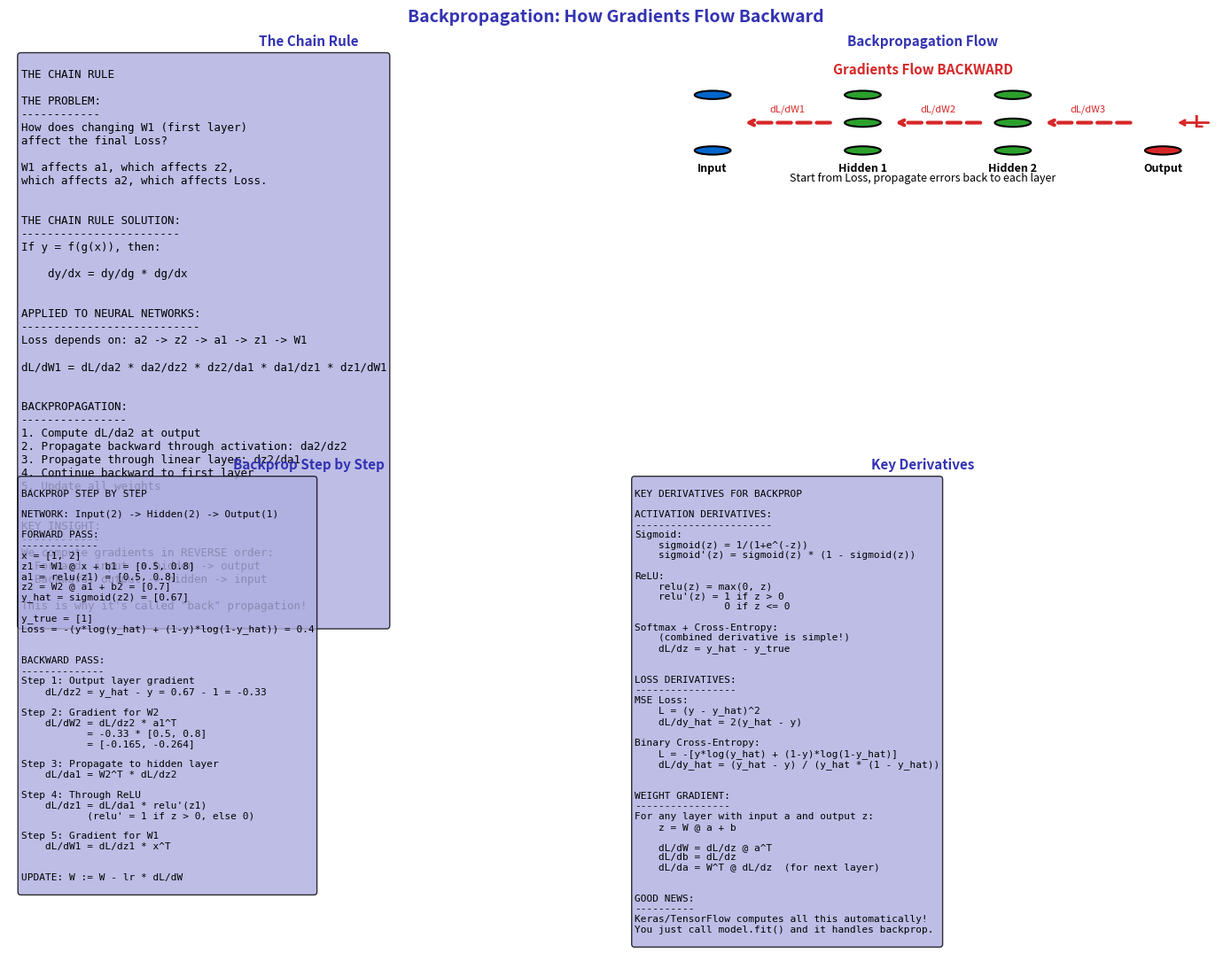

Write the Python code that produced this figure. (Note: this script raises an exception after producing the figure.)
"""Backpropagation Intuition - The Chain Rule in Action"""
import matplotlib.pyplot as plt
import numpy as np
from pathlib import Path

plt.rcParams.update({
    'font.size': 10,
    'axes.labelsize': 10,
    'axes.titlesize': 11,
    'xtick.labelsize': 9,
    'ytick.labelsize': 9,
    'legend.fontsize': 9,
    'figure.figsize': (10, 6),
    'figure.dpi': 150
})

MLPURPLE = '#3333B2'
MLLAVENDER = '#ADADE0'
MLBLUE = '#0066CC'
MLORANGE = '#FF7F0E'
MLGREEN = '#2CA02C'
MLRED = '#D62728'

fig, axes = plt.subplots(2, 2, figsize=(14, 10))
fig.suptitle('Backpropagation: How Gradients Flow Backward', fontsize=14, fontweight='bold', color=MLPURPLE)

# Plot 1: The chain rule
ax1 = axes[0, 0]
ax1.axis('off')

chain_rule = '''
THE CHAIN RULE

THE PROBLEM:
------------
How does changing W1 (first layer)
affect the final Loss?

W1 affects a1, which affects z2,
which affects a2, which affects Loss.


THE CHAIN RULE SOLUTION:
------------------------
If y = f(g(x)), then:

    dy/dx = dy/dg * dg/dx


APPLIED TO NEURAL NETWORKS:
---------------------------
Loss depends on: a2 -> z2 -> a1 -> z1 -> W1

dL/dW1 = dL/da2 * da2/dz2 * dz2/da1 * da1/dz1 * dz1/dW1


BACKPROPAGATION:
----------------
1. Compute dL/da2 at output
2. Propagate backward through activation: da2/dz2
3. Propagate through linear layer: dz2/da1
4. Continue backward to first layer
5. Update all weights


KEY INSIGHT:
------------
We compute gradients in REVERSE order:
- Forward: input -> hidden -> output
- Backward: output -> hidden -> input

This is why it's called "back" propagation!
'''

ax1.text(0.02, 0.98, chain_rule, transform=ax1.transAxes, fontsize=9,
         verticalalignment='top', fontfamily='monospace',
         bbox=dict(boxstyle='round', facecolor=MLLAVENDER, alpha=0.8))
ax1.set_title('The Chain Rule', fontsize=11, fontweight='bold', color=MLPURPLE)

# Plot 2: Visual backprop flow
ax2 = axes[0, 1]
ax2.axis('off')

# Draw network with backward arrows
layer_x = [0.15, 0.4, 0.65, 0.9]
layer_sizes = [2, 3, 3, 1]
layer_names = ['Input', 'Hidden 1', 'Hidden 2', 'Output']

# Draw nodes
colors = [MLBLUE, MLGREEN, MLGREEN, MLRED]
for l, (x, size, name, color) in enumerate(zip(layer_x, layer_sizes, layer_names, colors)):
    y_positions = np.linspace(0.3, 0.7, size)
    for i, y in enumerate(y_positions):
        circle = plt.Circle((x, y), 0.03, color=color, ec='black', linewidth=1.5)
        ax2.add_patch(circle)
    ax2.text(x, 0.15, name, ha='center', fontsize=9, fontweight='bold')

# Draw backward arrows (red, dashed)
for l in range(len(layer_x) - 1, 0, -1):
    mid_x = (layer_x[l] + layer_x[l-1]) / 2
    ax2.annotate('', xy=(layer_x[l-1] + 0.05, 0.5), xytext=(layer_x[l] - 0.05, 0.5),
                arrowprops=dict(arrowstyle='->', color=MLRED, lw=3, linestyle='--'))
    ax2.text(mid_x, 0.58, f'dL/dW{l}', ha='center', fontsize=8, color=MLRED)

# Add Loss at end
ax2.text(0.95, 0.5, 'L', fontsize=14, fontweight='bold', color=MLRED, ha='left', va='center')
ax2.annotate('', xy=(0.92, 0.5), xytext=(0.98, 0.5),
            arrowprops=dict(arrowstyle='->', color=MLRED, lw=2))

# Title
ax2.text(0.5, 0.85, 'Gradients Flow BACKWARD', fontsize=11, ha='center',
         color=MLRED, fontweight='bold')
ax2.text(0.5, 0.08, 'Start from Loss, propagate errors back to each layer',
         fontsize=9, ha='center')

ax2.set_xlim(0, 1)
ax2.set_ylim(0, 1)
ax2.set_title('Backpropagation Flow', fontsize=11, fontweight='bold', color=MLPURPLE)

# Plot 3: Step by step example
ax3 = axes[1, 0]
ax3.axis('off')

example = '''
BACKPROP STEP BY STEP

NETWORK: Input(2) -> Hidden(2) -> Output(1)

FORWARD PASS:
-------------
x = [1, 2]
z1 = W1 @ x + b1 = [0.5, 0.8]
a1 = relu(z1) = [0.5, 0.8]
z2 = W2 @ a1 + b2 = [0.7]
y_hat = sigmoid(z2) = [0.67]

y_true = [1]
Loss = -(y*log(y_hat) + (1-y)*log(1-y_hat)) = 0.4


BACKWARD PASS:
--------------
Step 1: Output layer gradient
    dL/dz2 = y_hat - y = 0.67 - 1 = -0.33

Step 2: Gradient for W2
    dL/dW2 = dL/dz2 * a1^T
           = -0.33 * [0.5, 0.8]
           = [-0.165, -0.264]

Step 3: Propagate to hidden layer
    dL/da1 = W2^T * dL/dz2

Step 4: Through ReLU
    dL/dz1 = dL/da1 * relu'(z1)
           (relu' = 1 if z > 0, else 0)

Step 5: Gradient for W1
    dL/dW1 = dL/dz1 * x^T


UPDATE: W := W - lr * dL/dW
'''

ax3.text(0.02, 0.98, example, transform=ax3.transAxes, fontsize=8,
         verticalalignment='top', fontfamily='monospace',
         bbox=dict(boxstyle='round', facecolor=MLLAVENDER, alpha=0.8))
ax3.set_title('Backprop Step by Step', fontsize=11, fontweight='bold', color=MLPURPLE)

# Plot 4: Key derivatives
ax4 = axes[1, 1]
ax4.axis('off')

derivatives = '''
KEY DERIVATIVES FOR BACKPROP

ACTIVATION DERIVATIVES:
-----------------------
Sigmoid:
    sigmoid(z) = 1/(1+e^(-z))
    sigmoid'(z) = sigmoid(z) * (1 - sigmoid(z))

ReLU:
    relu(z) = max(0, z)
    relu'(z) = 1 if z > 0
               0 if z <= 0

Softmax + Cross-Entropy:
    (combined derivative is simple!)
    dL/dz = y_hat - y_true


LOSS DERIVATIVES:
-----------------
MSE Loss:
    L = (y - y_hat)^2
    dL/dy_hat = 2(y_hat - y)

Binary Cross-Entropy:
    L = -[y*log(y_hat) + (1-y)*log(1-y_hat)]
    dL/dy_hat = (y_hat - y) / (y_hat * (1 - y_hat))


WEIGHT GRADIENT:
----------------
For any layer with input a and output z:
    z = W @ a + b

    dL/dW = dL/dz @ a^T
    dL/db = dL/dz
    dL/da = W^T @ dL/dz  (for next layer)


GOOD NEWS:
----------
Keras/TensorFlow computes all this automatically!
You just call model.fit() and it handles backprop.
'''

ax4.text(0.02, 0.98, derivatives, transform=ax4.transAxes, fontsize=8,
         verticalalignment='top', fontfamily='monospace',
         bbox=dict(boxstyle='round', facecolor=MLLAVENDER, alpha=0.8))
ax4.set_title('Key Derivatives', fontsize=11, fontweight='bold', color=MLPURPLE)

plt.tight_layout()
plt.savefig(Path(__file__).parent / 'chart.pdf', dpi=300, bbox_inches='tight')
plt.close()
